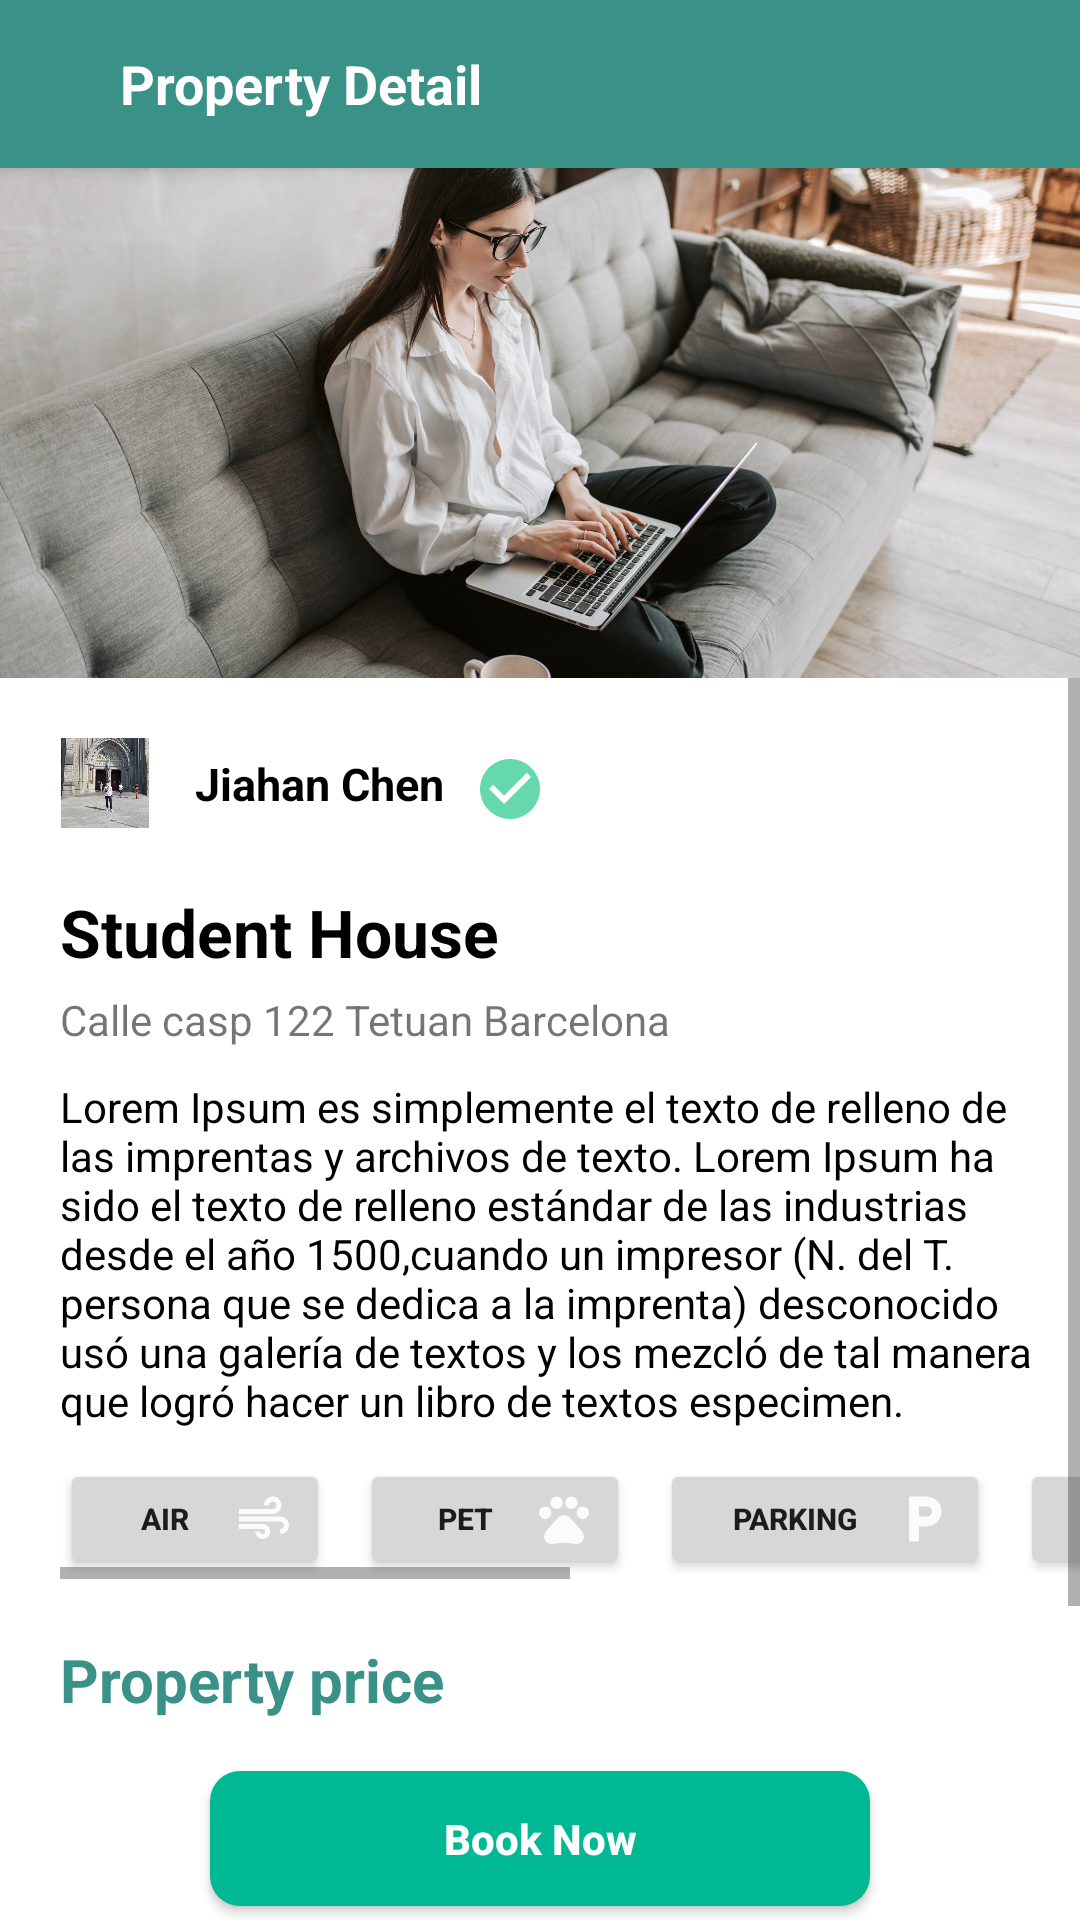

Layout XML and referenced resources for this Android screen:
<!-- AndroidManifest.xml: application theme Theme.STUHOME -->
<!-- res/layout/activity_property_details.xml -->
<?xml version="1.0" encoding="utf-8"?>
<LinearLayout xmlns:android="http://schemas.android.com/apk/res/android"
    xmlns:app="http://schemas.android.com/apk/res-auto"
    xmlns:tools="http://schemas.android.com/tools"
    android:layout_width="match_parent"
    android:layout_height="match_parent"
    tools:context=".Activities.PropertyDetails"
    android:orientation="vertical">

    <androidx.appcompat.widget.Toolbar
        android:background="@color/green_light"
        android:id="@+id/toolbar"
        android:layout_width="match_parent"
        android:layout_height="?attr/actionBarSize"
        android:layout_marginBottom="0dp"
        android:elevation="4dp"
        android:theme="@style/ThemeOverlay.AppCompat.ActionBar"
        app:popupTheme="@style/ThemeOverlay.AppCompat.Light">
        <ImageView
            android:id="@+id/back_icon"
            android:src="@drawable/baseline_arrow_back_24"
            android:layout_width="wrap_content"
            android:layout_height="wrap_content"
            android:layout_gravity="start"/>

        <TextView
            android:id="@+id/title_text"
            android:layout_width="wrap_content"
            android:layout_height="wrap_content"
            android:text="Property Detail"
            android:textColor="@android:color/white"
            android:textSize="18sp"
            android:textStyle="bold"
            android:layout_marginLeft="40dp"/>
    </androidx.appcompat.widget.Toolbar>

    <LinearLayout
        android:layout_width="match_parent"
        android:layout_height="170dp">
        <ImageView
            android:id="@+id/image_property"
            android:scaleType="centerCrop"
            android:layout_width="match_parent"
            android:layout_height="match_parent"
            android:src="@drawable/person"/>
    </LinearLayout>

    <ScrollView
        android:layout_width="match_parent"
        android:layout_height="360dp">
        <LinearLayout
            android:layout_width="match_parent"
            android:layout_height="wrap_content"
            android:orientation="vertical">
            <LinearLayout
                android:layout_marginTop="20dp"
                android:layout_width="match_parent"
                android:layout_height="wrap_content"
                android:orientation="horizontal">
                <ImageView
                    android:id="@+id/image_user_property"
                    android:layout_marginLeft="20dp"
                    android:layout_width="30dp"
                    android:layout_height="30dp"
                    android:src="@drawable/chen"/>
                <TextView
                    android:id="@+id/name_user_property"
                    android:layout_marginTop="5dp"
                    android:layout_marginLeft="15dp"
                    android:layout_width="wrap_content"
                    android:layout_height="wrap_content"
                    android:text="Jiahan Chen"
                    android:textColor="@color/black"
                    android:textStyle="bold"
                    android:textSize="15dp"/>
                <ImageView
                    android:layout_marginTop="5dp"
                    android:layout_marginLeft="10dp"
                    android:layout_width="wrap_content"
                    android:layout_height="wrap_content"
                    android:src="@drawable/baseline_check_circle_24"/>
            </LinearLayout>
            <LinearLayout
                android:orientation="vertical"
                android:layout_marginTop="20dp"
                android:layout_width="match_parent"
                android:layout_height="wrap_content">
                <TextView
                    android:id="@+id/name_property"
                    android:layout_marginLeft="20dp"
                    android:layout_width="wrap_content"
                    android:layout_height="wrap_content"
                    android:text="Student House"
                    android:textColor="@color/black"
                    android:textStyle="bold"
                    android:textSize="22dp"/>
                <TextView
                    android:id="@+id/address_property"
                    android:layout_marginTop="5dp"
                    android:layout_marginLeft="20dp"
                    android:layout_width="wrap_content"
                    android:layout_height="wrap_content"
                    android:text="Calle casp 122 Tetuan Barcelona"/>
                <TextView
                    android:id="@+id/description_property"
                    android:layout_marginRight="10dp"
                    android:layout_marginTop="10dp"
                    android:layout_marginLeft="20dp"
                    android:layout_width="wrap_content"
                    android:layout_height="wrap_content"
                    android:text="@string/lorem_ipsum"
                    android:textColor="@color/black"/>
            </LinearLayout>

            
            <HorizontalScrollView
                android:layout_marginLeft="20dp"
                android:layout_width="match_parent"
                android:layout_height="wrap_content">
                <LinearLayout
                    android:layout_marginTop="10dp"
                    android:layout_width="wrap_content"
                    android:layout_height="wrap_content"
                    android:orientation="horizontal">
                    
                    <Button
                        android:text="air"
                        android:id="@+id/air_property"
                        android:layout_width="90dp"
                        android:layout_height="40dp"
                        android:textStyle="bold"
                        android:textSize="10dp"
                        android:drawableEnd="@drawable/baseline_air_24"
                        />
                    
                    <Button
                        android:id="@+id/pet_property"
                        android:text="pet"
                        android:textSize="10dp"
                        android:textStyle="bold"
                        android:drawableEnd="@drawable/baseline_pets_24"
                        android:layout_marginLeft="10dp"
                        android:layout_width="90dp"
                        android:layout_height="40dp"
                        />
                    
                    <Button
                        android:text="parking"
                        android:textSize="10dp"
                        android:textStyle="bold"
                        android:drawableEnd="@drawable/baseline_local_parking_24"
                        android:id="@+id/parking_property"
                        android:layout_marginLeft="10dp"
                        android:layout_width="110dp"
                        android:layout_height="40dp"
                        />
                    
                    <Button
                        android:drawableEnd="@drawable/baseline_smoke_free_24_white"
                        android:text="smoking"
                        android:textSize="10dp"
                        android:textStyle="bold"
                        android:id="@+id/smoking_property"
                        android:layout_marginLeft="10dp"
                        android:layout_width="120dp"
                        android:layout_height="40dp"
                        />
                    
                    <Button
                        android:drawableEnd="@drawable/baseline_water_damage_24_white"
                        android:text="washer"
                        android:textSize="10dp"
                        android:textStyle="bold"
                        android:id="@+id/washer_property"
                        android:layout_marginLeft="10dp"
                        android:layout_width="120dp"
                        android:layout_height="40dp"
                        />
                    
                    <Button
                        android:drawableEnd="@drawable/baseline_wifi_24_white"
                        android:text="wifi"
                        android:textSize="10dp"
                        android:textStyle="bold"
                        android:id="@+id/wifi_property"
                        android:layout_marginLeft="10dp"
                        android:layout_width="100dp"
                        android:layout_height="40dp"
                        />
                </LinearLayout>
            </HorizontalScrollView>
            <TextView
                android:text="Property price"
                android:textColor="@color/green_light"
                android:textStyle="bold"
                android:textSize="20dp"
                android:id="@+id/property_price"
                android:paddingRight="40dp"
                android:paddingLeft="20dp"
                android:layout_marginTop="20dp"
                android:layout_width="match_parent"
                android:layout_height="wrap_content"/>
            <TextView
                android:id="@+id/additional_notes_property"
                android:paddingRight="40dp"
                android:paddingLeft="20dp"
                android:layout_marginTop="20dp"
                android:layout_width="match_parent"
                android:layout_height="wrap_content"
                android:text="@string/additional_notes"/>
        </LinearLayout>
    </ScrollView>

    <RelativeLayout
        android:layout_width="match_parent"
        android:layout_height="match_parent"
        android:gravity="center">
        <androidx.appcompat.widget.AppCompatButton
            android:layout_width="220dp"
            android:layout_height="45dp"
            android:background="@drawable/round_back_green_15"
            android:text="Book Now"
            android:textColor="@color/white"
            android:textStyle="bold"
            android:textAllCaps="false"
            android:id="@+id/createProperty_btn"
            />
    </RelativeLayout>

</LinearLayout>
<!-- resources referenced by this layout -->
<resources>
  <color name="black">#FF000000</color>
  <color name="green_light">#3A9188</color>
  <color name="white">#FFFFFFFF</color>
  <!-- drawable baseline_check_circle_24 (drawable) -->
  <vector android:alpha="0.9" android:height="24dp" android:tint="#54D5A3"
      android:viewportHeight="24" android:viewportWidth="24"
      android:width="24dp" xmlns:android="http://schemas.android.com/apk/res/android">
      <path android:fillColor="@android:color/white" android:pathData="M12,2C6.48,2 2,6.48 2,12s4.48,10 10,10 10,-4.48 10,-10S17.52,2 12,2zM10,17l-5,-5 1.41,-1.41L10,14.17l7.59,-7.59L19,8l-9,9z"/>
  </vector>
  <!-- drawable baseline_local_parking_24 (drawable) -->
  <vector android:alpha="0.9" android:height="20dp" android:tint="#FFFFFF"
      android:viewportHeight="24" android:viewportWidth="24"
      android:width="20dp" xmlns:android="http://schemas.android.com/apk/res/android">
      <path android:fillColor="@android:color/white" android:pathData="M13,3L6,3v18h4v-6h3c3.31,0 6,-2.69 6,-6s-2.69,-6 -6,-6zM13.2,11L10,11L10,7h3.2c1.1,0 2,0.9 2,2s-0.9,2 -2,2z"/>
  </vector>
  <!-- drawable baseline_water_damage_24_white (drawable) -->
  <vector android:alpha="0.9" android:height="20dp" android:tint="#FFFFFF"
      android:viewportHeight="24" android:viewportWidth="24"
      android:width="20dp" xmlns:android="http://schemas.android.com/apk/res/android">
      <path android:fillColor="@android:color/white" android:pathData="M12,3L2,12h3v8h14v-8h3L12,3zM12,16c-1.1,0 -2,-0.9 -2,-2c0,-1.1 2,-4 2,-4s2,2.9 2,4C14,15.1 13.1,16 12,16z"/>
  </vector>
  <!-- drawable baseline_wifi_24_white (drawable) -->
  <vector android:alpha="0.9" android:height="20dp" android:tint="#FFFFFF"
      android:viewportHeight="24" android:viewportWidth="24"
      android:width="20dp" xmlns:android="http://schemas.android.com/apk/res/android">
      <path android:fillColor="@android:color/white" android:pathData="M1,9l2,2c4.97,-4.97 13.03,-4.97 18,0l2,-2C16.93,2.93 7.08,2.93 1,9zM9,17l3,3 3,-3c-1.65,-1.66 -4.34,-1.66 -6,0zM5,13l2,2c2.76,-2.76 7.24,-2.76 10,0l2,-2C15.14,9.14 8.87,9.14 5,13z"/>
  </vector>
  <!-- drawable round_back_green_15 (drawable) -->
  <?xml version="1.0" encoding="utf-8"?>
  <shape xmlns:android="http://schemas.android.com/apk/res/android" android:shape="rectangle">
      <solid android:color="#00B894"/>
      <corners android:radius="10dp"/>
  </shape>
  <string name="additional_notes">Additional Notes: Lorem Ipsum es simplemente el texto de relleno de las imprentas y archivos de texto. Lorem Ipsum ha sido. </string>
  <string name="lorem_ipsum">Lorem Ipsum es simplemente el texto de relleno de las imprentas y archivos de texto. Lorem Ipsum ha sido el texto de relleno estándar de las industrias desde el año 1500,cuando un impresor (N. del T. persona que se dedica a la imprenta) desconocido usó una galería de textos y los mezcló de tal manera que logró hacer un libro de textos especimen.</string>
  <style name="Theme.STUHOME" parent="Theme.MaterialComponents.DayNight.NoActionBar">
          
          <item name="colorPrimary">@color/green2</item>
          <item name="colorPrimaryVariant">@color/purple_700</item>
          <item name="colorOnPrimary">@color/white</item>
          
          <item name="colorSecondary">@color/teal_200</item>
          <item name="colorSecondaryVariant">@color/teal_700</item>
          <item name="colorOnSecondary">@color/black</item>
          
          <item name="android:statusBarColor">?attr/colorPrimaryVariant</item>
          
      </style>
  <color name="green2">#00b894</color>
  <color name="purple_700">#FF3700B3</color>
  <color name="teal_200">#FF03DAC5</color>
  <color name="teal_700">#FF018786</color>
</resources>
